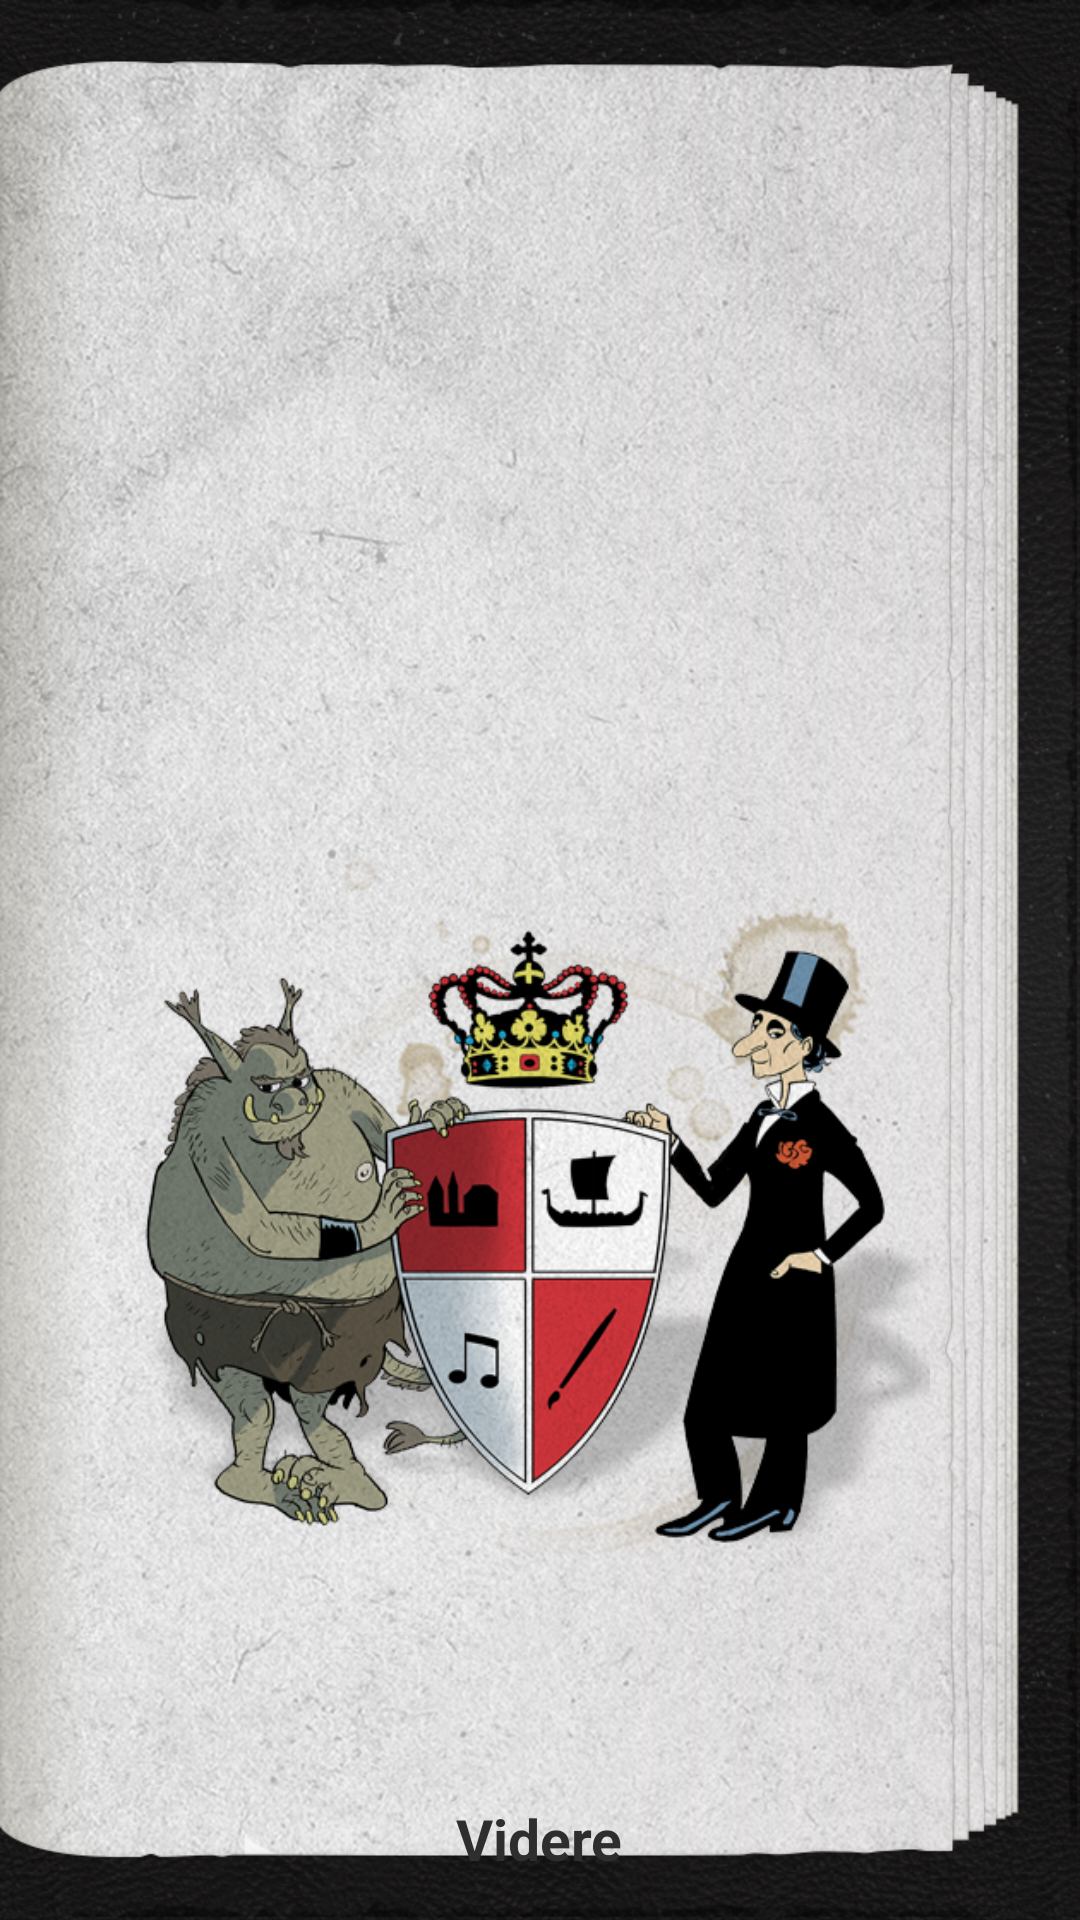

The Android layout XML behind this screen, and the referenced resources:
<!-- AndroidManifest.xml: application theme FullscreenTheme -->
<!-- res/layout/fragment_welcome.xml -->
<RelativeLayout xmlns:android="http://schemas.android.com/apk/res/android"
    xmlns:tools="http://schemas.android.com/tools"
    android:layout_width="match_parent"
    android:layout_height="match_parent"
    android:background="@drawable/background"
    tools:context="dk.kultur.historiejagtenfyn.ui.activities.WelcomeActivity"
    android:id="@+id/container"
    android:paddingTop="40dp"
    android:paddingLeft="@dimen/bg_left_margin"
    android:paddingRight="@dimen/bg_right_margin"
    android:paddingBottom="0dp"
    >

    
    <TextView android:id="@+id/title"
        android:layout_width="match_parent"
        android:layout_height="wrap_content"
        android:keepScreenOn="true"
        android:gravity="center"
        style="@style/Text.Title"/>

    <ScrollView
        android:layout_width="match_parent"
        android:layout_height="wrap_content"
        android:layout_marginTop="20dp"
        android:layout_below="@id/title"
        android:layout_above="@+id/image"
        android:keepScreenOn="true"
        android:overScrollMode="never"
        android:scrollbarStyle="outsideOverlay"
        >

        <TextView android:id="@+id/info"
            android:layout_width="match_parent"
            android:layout_height="wrap_content"
            android:keepScreenOn="true"
            style="@style/Text.Regular"
            android:paddingRight="8dp"/>
        </ScrollView>


    <ImageView
        android:id="@+id/image"
        android:layout_width="wrap_content"
        android:layout_height="wrap_content"
        android:layout_above="@+id/btnContinue"
        android:layout_marginBottom="@dimen/welcome_image_bottom_margin"
        android:src="@drawable/shield"
        android:keepScreenOn="true"
        android:layout_centerHorizontal="true"

        />

    <TextView
        android:id="@+id/btnContinue"
        android:layout_width="wrap_content"
        android:layout_height="64dp"
        android:layout_alignParentBottom="true"
        android:layout_centerHorizontal="true"
        android:text="@string/info_continue"
        android:textStyle="bold"
        android:gravity="center"
        style="@style/Button.Regular"
        android:background="@drawable/button_main1"
        android:keepScreenOn="true"
        android:soundEffectsEnabled="false"
        />


</RelativeLayout>
<!-- resources referenced by this layout -->
<resources>
  <dimen name="bg_left_margin">40dp</dimen>
  <dimen name="bg_right_margin">80dp</dimen>
  <dimen name="welcome_image_bottom_margin">-20dp</dimen>
  <!-- drawable background: png bitmap (drawable-sw360dp, 995646 bytes) -->
  <!-- drawable button_main1: png bitmap (drawable-sw600dp, 28346 bytes) -->
  <!-- drawable shield: png bitmap (drawable-sw360dp, 175039 bytes) -->
  <string name="info_continue">Videre</string>
  <style name="Button.Regular" parent="@android:style/Widget.TextView">
          <item name="android:textAppearance">@style/TextAppearance.Button</item>
          <item name="android:paddingTop">10dp</item>
      </style>
  <style name="Text.Regular" parent="@android:style/Widget.TextView">
          <item name="android:textSize">20dp</item>
          <item name="android:lineSpacingExtra">22dp</item>
          <item name="android:textColor">@color/text_color</item>
      </style>
  <style name="Text.Title" parent="@android:style/Widget.TextView">
          <item name="android:textSize">27dp</item>
          <item name="android:textColor">@color/text_color</item>
      </style>
  <style name="FullscreenTheme" parent="android:Theme.Holo.NoActionBar.Fullscreen">
          <item name="android:windowActionBarOverlay">true</item>
          <item name="android:windowBackground">@null</item>
          <item name="metaButtonBarStyle">?android:attr/buttonBarStyle</item>
          <item name="metaButtonBarButtonStyle">?android:attr/buttonBarButtonStyle</item>
      </style>
  <style name="TextAppearance.Button" parent="@android:style/TextAppearance">
          <item name="android:textColor">@color/text_color</item>
          <item name="android:textSize">19dp</item>
      </style>
  <color name="text_color">#2E2E2E</color>
</resources>
